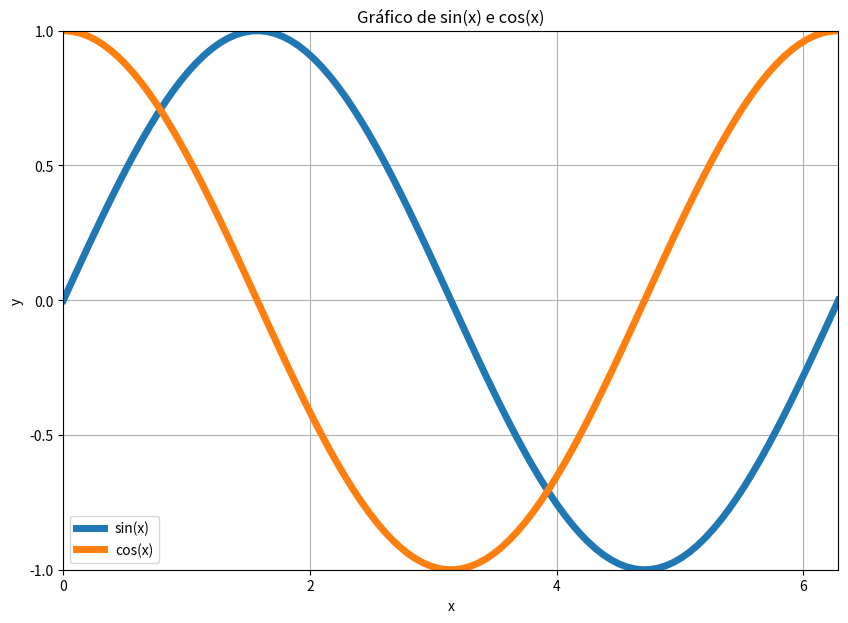

Write the Python code that produced this figure.
import matplotlib.pyplot as plt
import numpy as np






x = np.linspace(0, 2 * np.pi, 100)  
f = np.sin(x) 
g = np.cos(x)  


plt.figure(figsize=(10,7))
plt.plot(x, f, linewidth=5, label='sin(x)')  
plt.plot(x, g, linewidth=5, label='cos(x)')  
plt.legend()


plt.xlim(0, 2 * np.pi)
plt.ylim(-1, 1)
plt.xticks([0, 2, 4, 6])
plt.yticks([-1, -0.5, 0, 0.5, 1])
plt.xlabel('x')
plt.ylabel('y')
plt.title('Gráfico de sin(x) e cos(x)')
plt.grid(True)


plt.savefig('Figura.pdf', format='pdf')


plt.show()
